Dataset: dataset_split (GitHub, TheSam21byte/rn-proyect). Classes: Aedes aegypti, Culex quinquefasciatus.

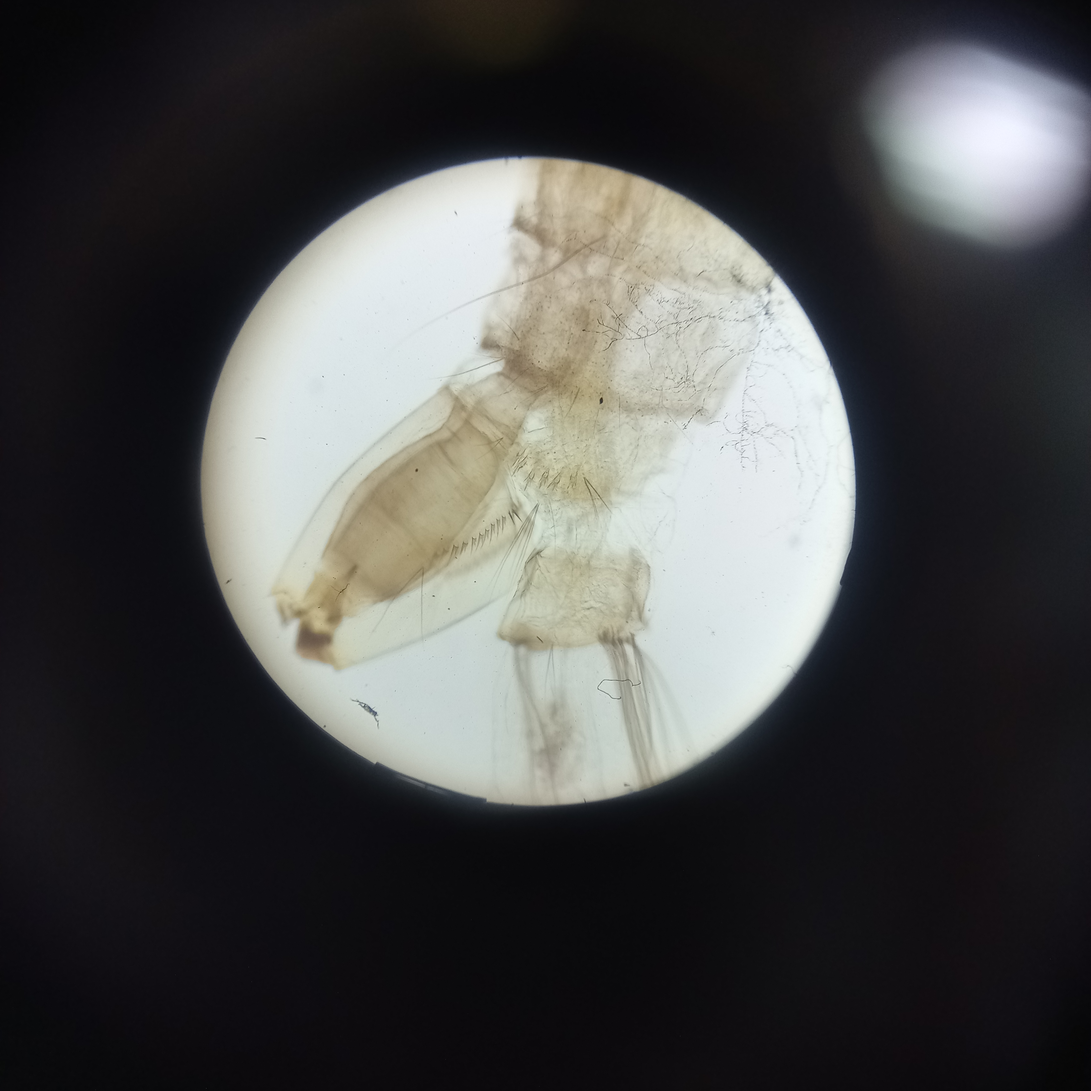
Label: Aedes aegypti

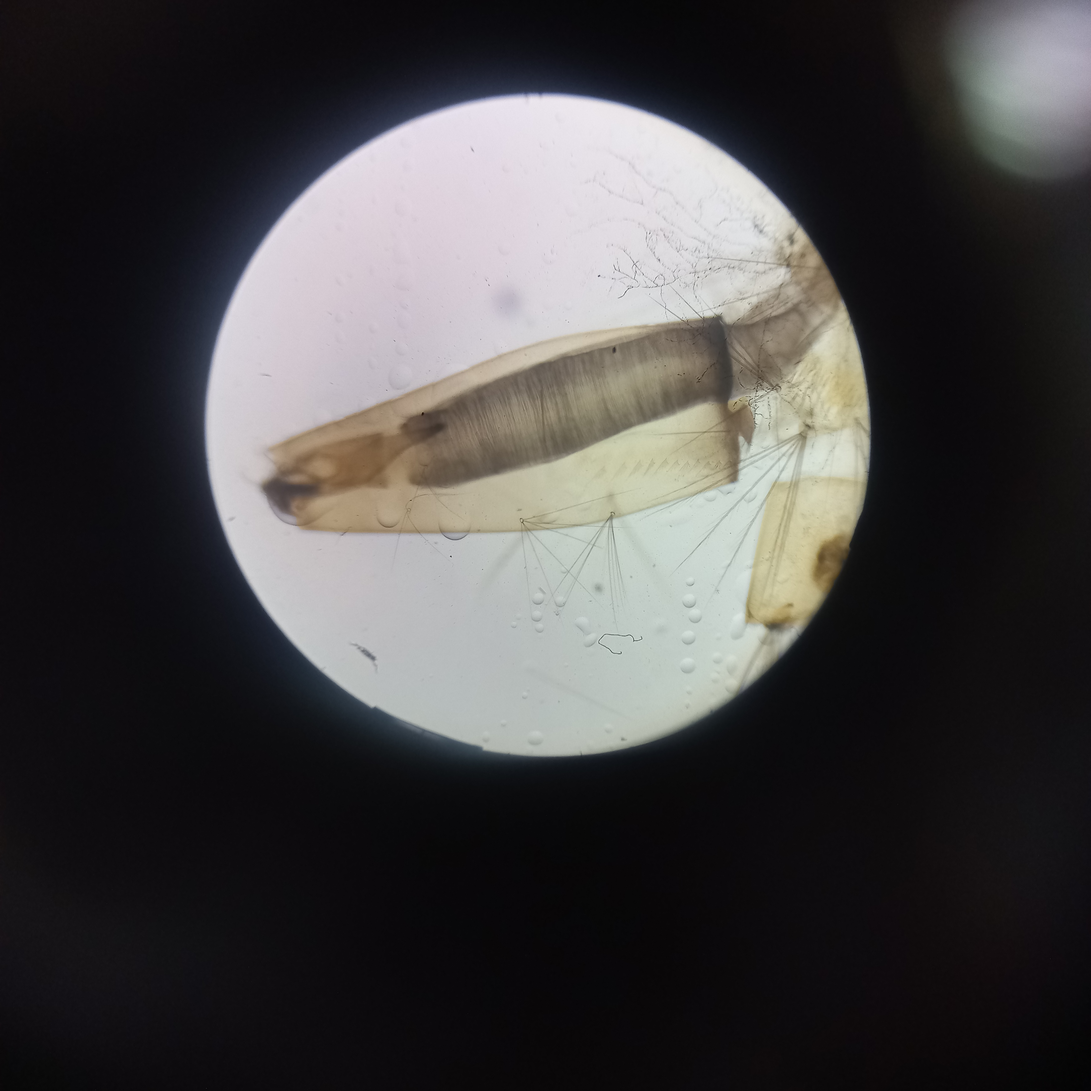
Label: Culex quinquefasciatus

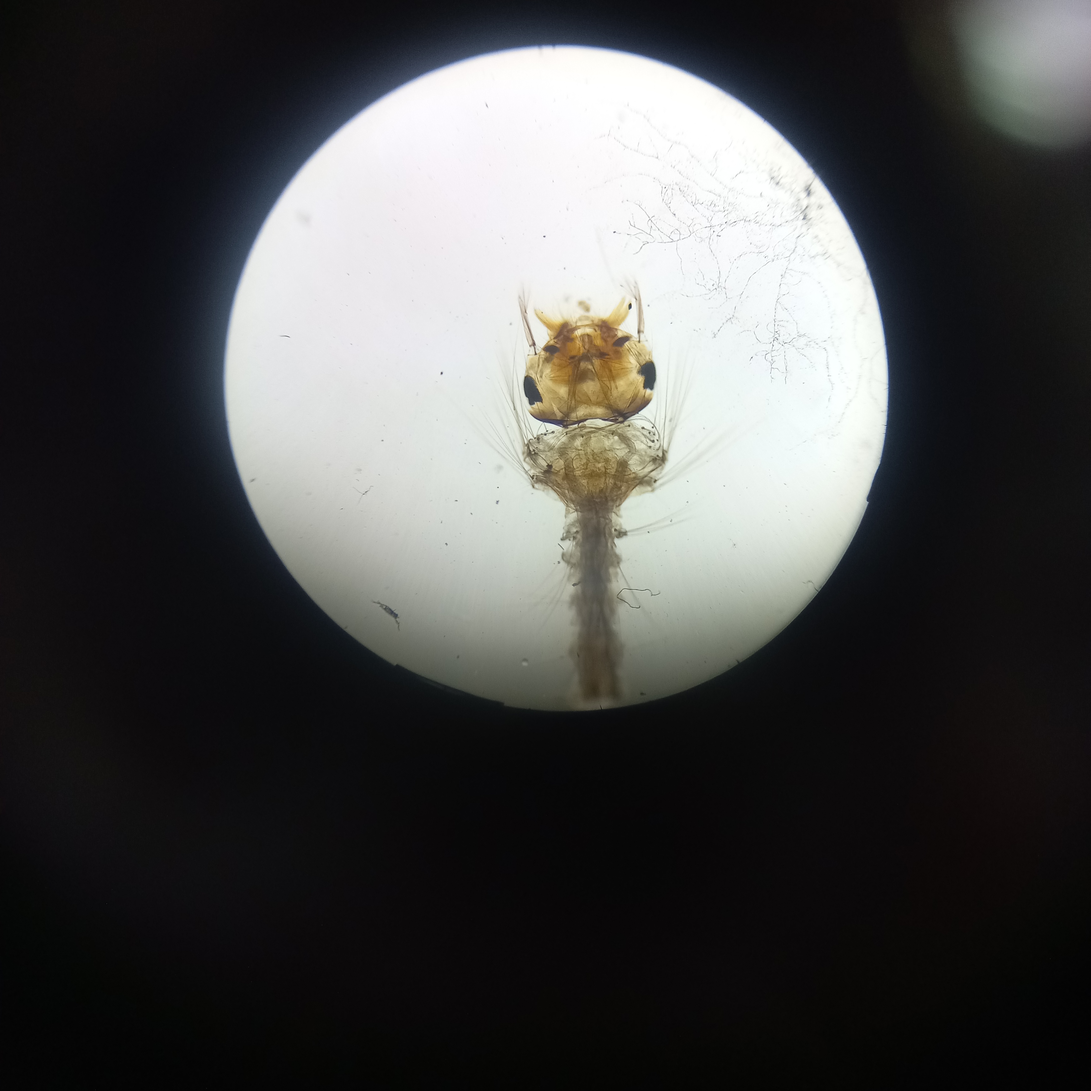
Label: Culex quinquefasciatus

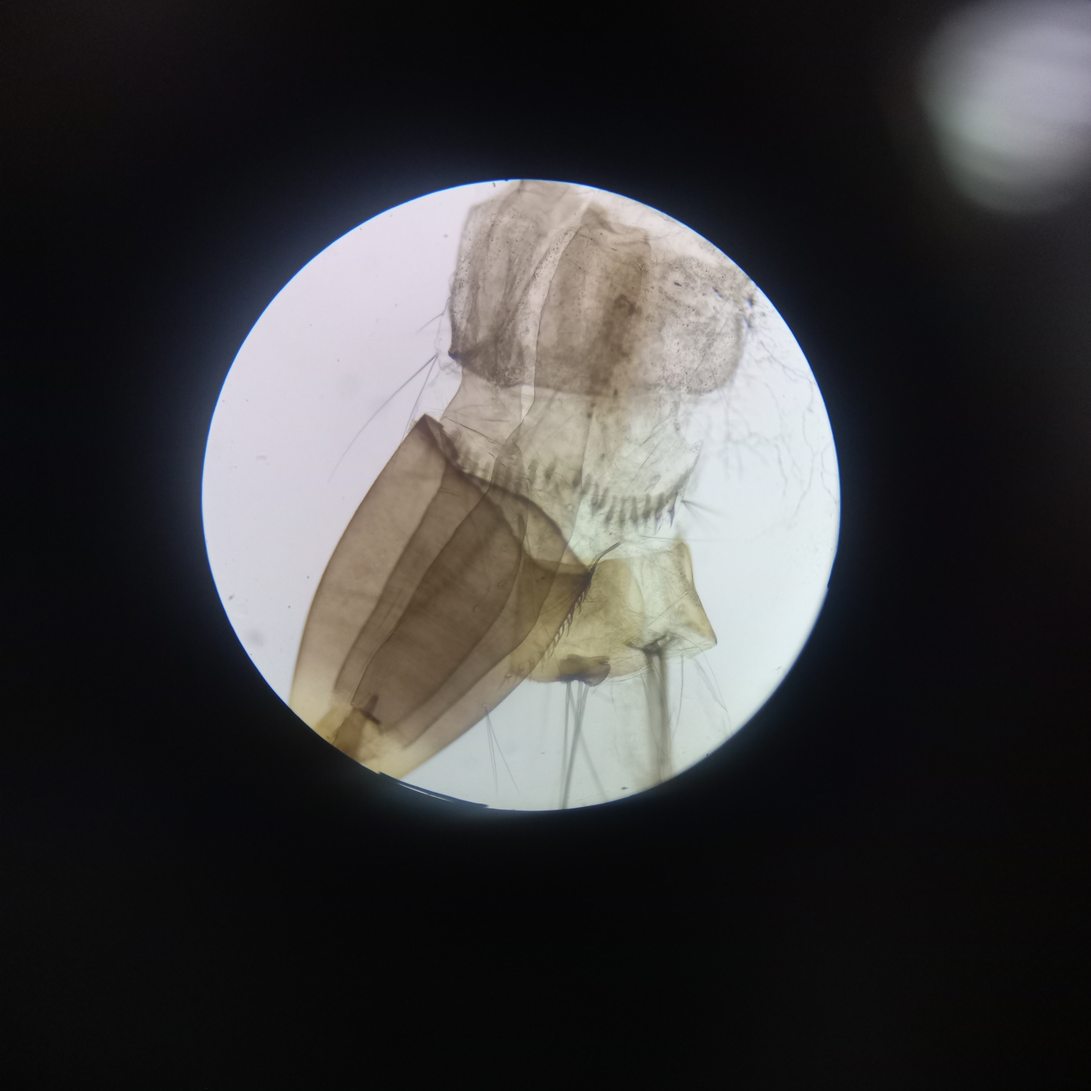
Label: Aedes aegypti

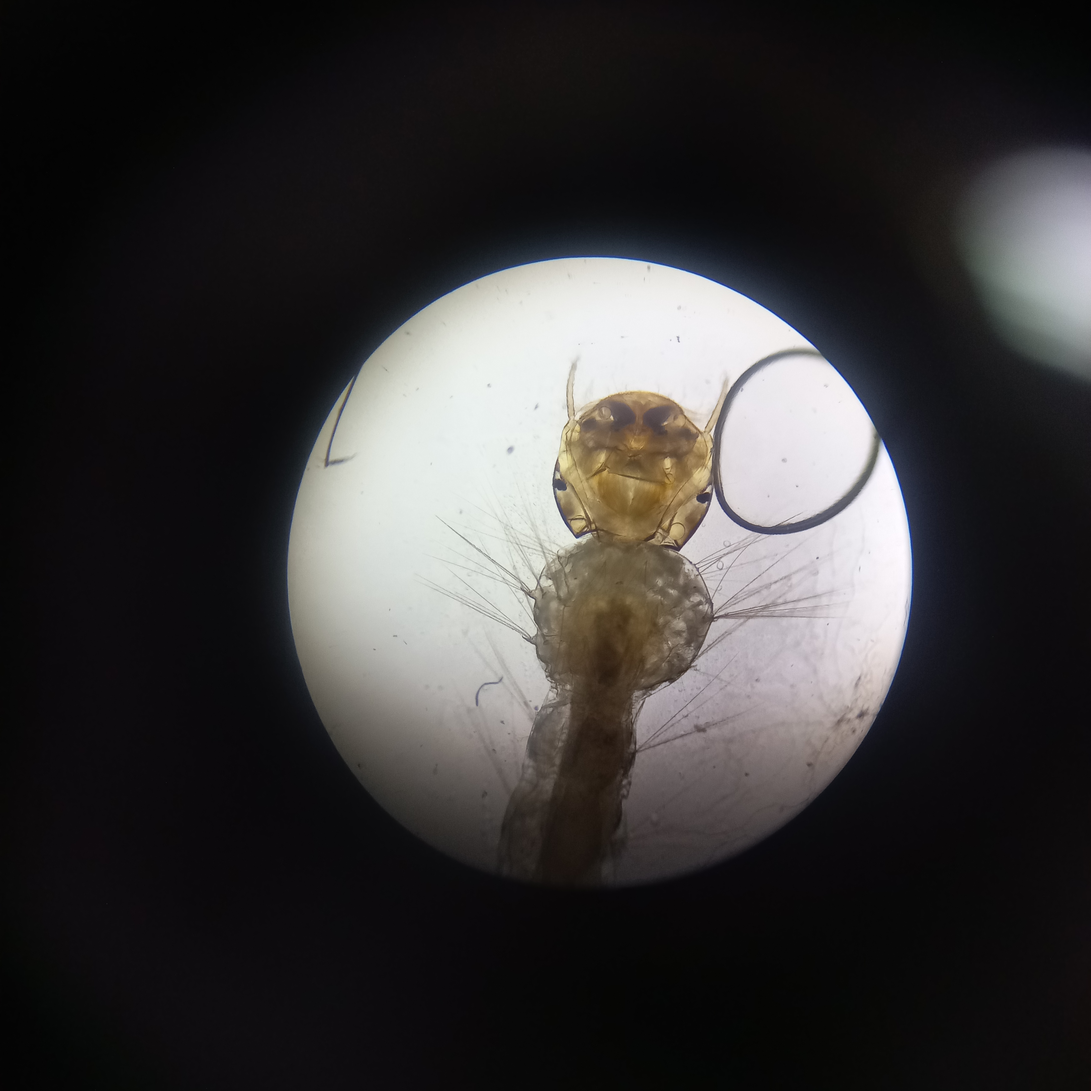
Label: Aedes aegypti

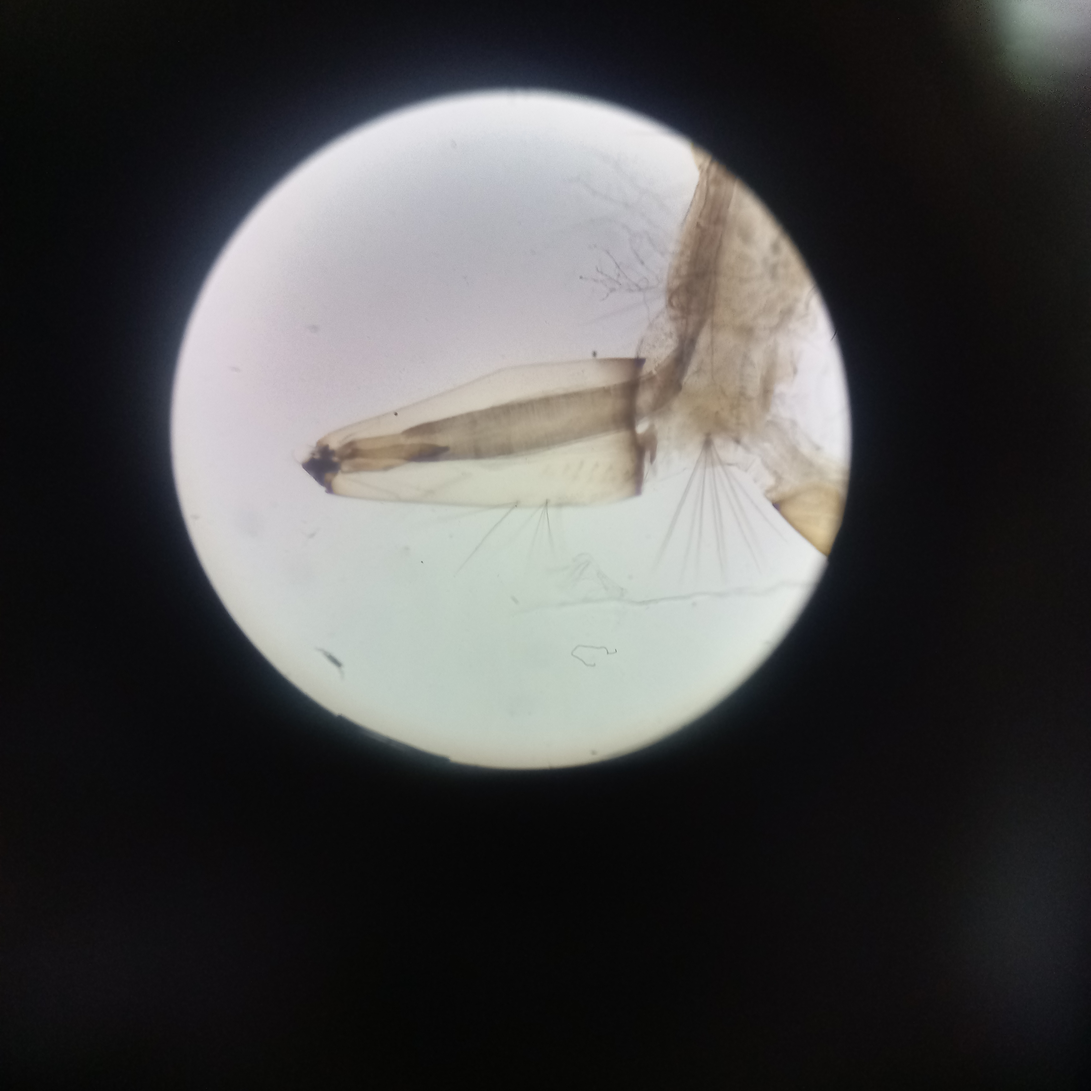
Label: Culex quinquefasciatus
